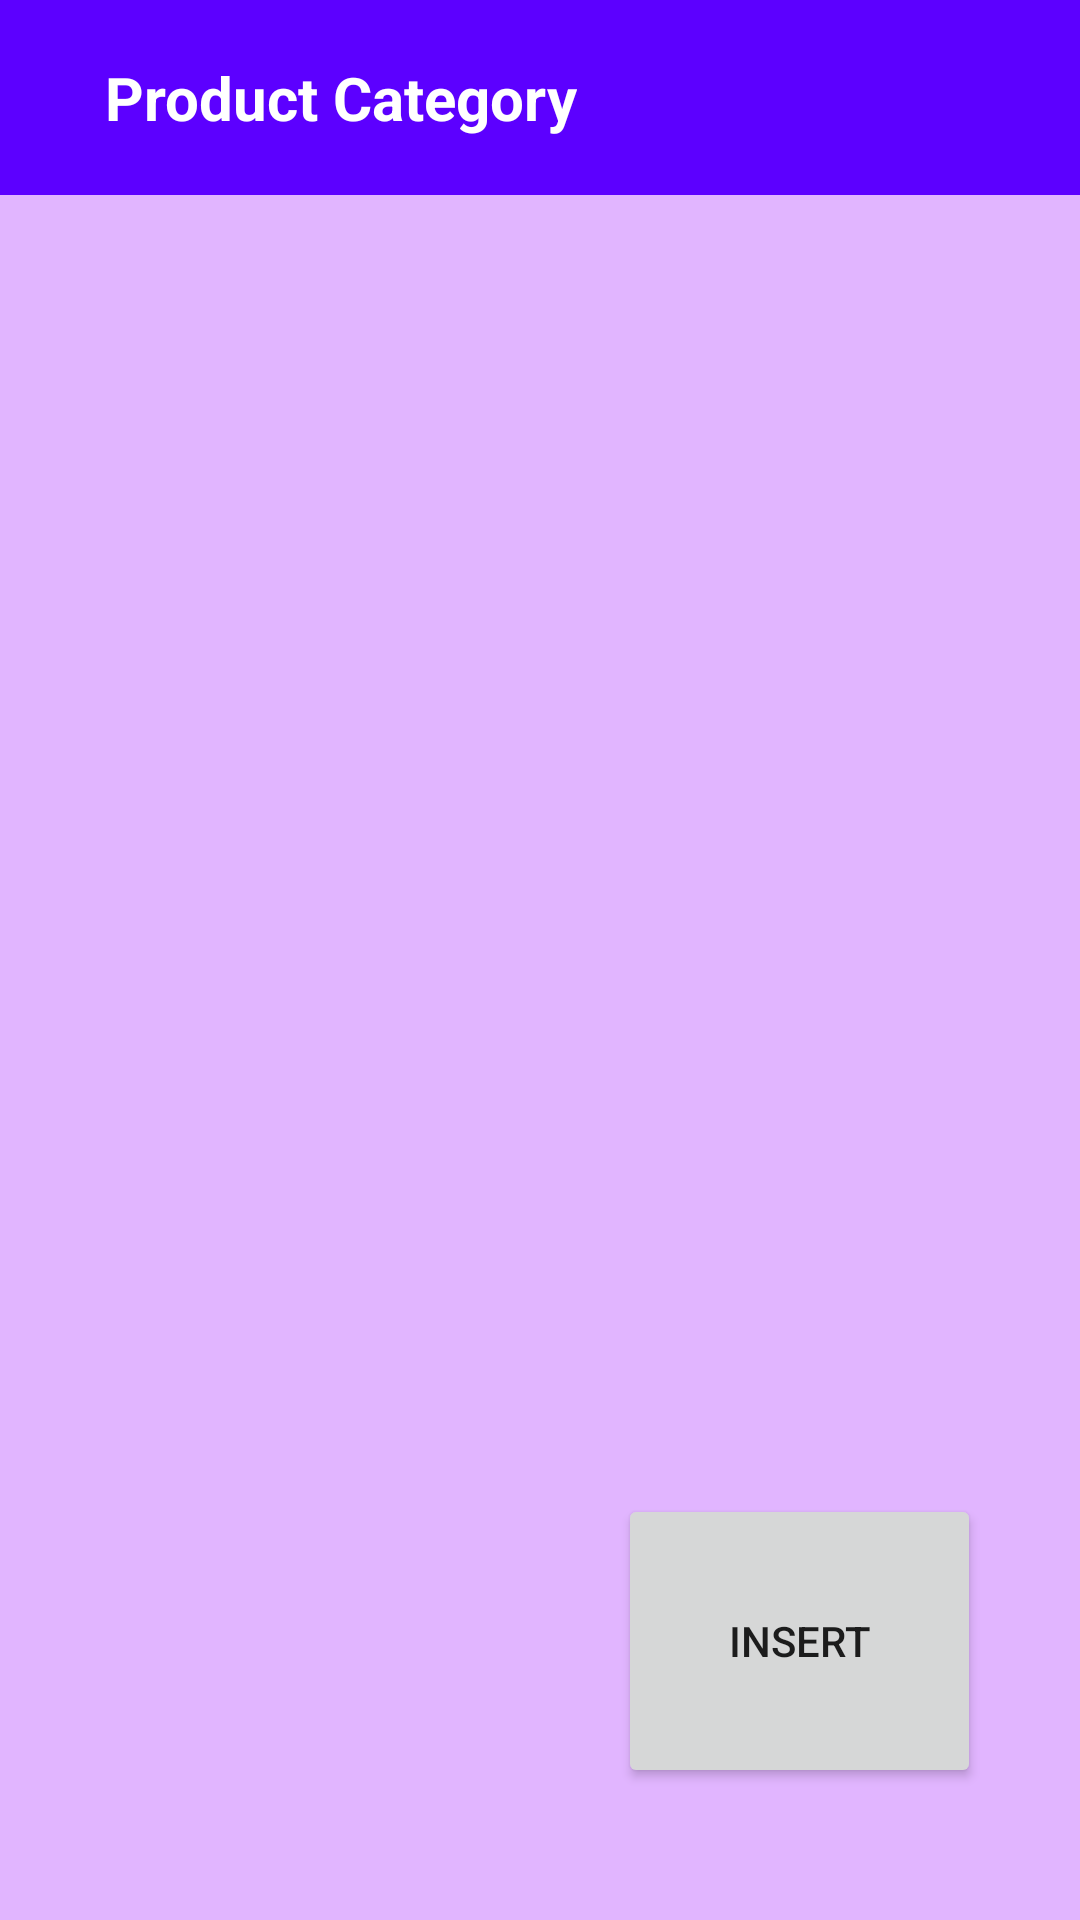

The Android layout XML behind this screen, and the referenced resources:
<!-- AndroidManifest.xml: application theme Theme.Admin -->
<!-- res/layout/activity_shop_category_page.xml -->
<?xml version="1.0" encoding="utf-8"?>
<androidx.constraintlayout.widget.ConstraintLayout xmlns:android="http://schemas.android.com/apk/res/android"
    xmlns:app="http://schemas.android.com/apk/res-auto"
    xmlns:tools="http://schemas.android.com/tools"
    android:layout_width="match_parent"
    android:layout_height="match_parent"
    android:background="@color/purpleall"
    tools:context=".ShopCategoryPage">


    <LinearLayout
        android:id="@+id/linearLayout4"
        android:layout_width="match_parent"
        android:layout_height="65dp"
        android:background="@color/blue"
        android:orientation="horizontal"
        app:layout_constraintEnd_toEndOf="parent"
        app:layout_constraintStart_toStartOf="parent"
        app:layout_constraintTop_toTopOf="parent">

        <ImageView
            android:layout_width="wrap_content"
            android:layout_height="wrap_content"
            android:layout_gravity="center"
            android:layout_marginLeft="15dp"
            android:src="@drawable/white_back" />

        <TextView
            android:layout_width="wrap_content"
            android:layout_height="wrap_content"
            android:layout_gravity="center"
            android:layout_marginLeft="20dp"
            android:text="Product Category"
            android:textColor="@color/white"
            android:textSize="20dp"
            android:textStyle="bold" />

    </LinearLayout>

    <androidx.recyclerview.widget.RecyclerView
        android:id="@+id/categoryrecview"
        android:layout_width="match_parent"
        android:layout_height="0dp"
        app:layout_constraintBottom_toBottomOf="parent"
        app:layout_constraintEnd_toEndOf="parent"
        app:layout_constraintStart_toStartOf="parent"
        app:layout_constraintTop_toBottomOf="@+id/linearLayout4"
        app:layout_constraintVertical_bias="0.0" />

    <Button
        android:id="@+id/categoryinsertbtn"
        android:layout_width="121dp"
        android:layout_height="98dp"
        android:text="insert"
        app:layout_constraintBottom_toBottomOf="parent"
        app:layout_constraintEnd_toEndOf="parent"
        app:layout_constraintHorizontal_bias="0.862"
        app:layout_constraintStart_toStartOf="parent"
        app:layout_constraintTop_toTopOf="parent"
        app:layout_constraintVertical_bias="0.919" />
</androidx.constraintlayout.widget.ConstraintLayout>
<!-- resources referenced by this layout -->
<resources>
  <color name="blue">#5C00FF</color>
  <color name="purpleall">#E1B5FF</color>
  <color name="white">#FFFFFFFF</color>
  <style name="Theme.Admin" parent="Base.Theme.Admin" />
  <style name="Base.Theme.Admin" parent="Theme.MaterialComponents.DayNight.NoActionBar">
          
          
      </style>
</resources>
